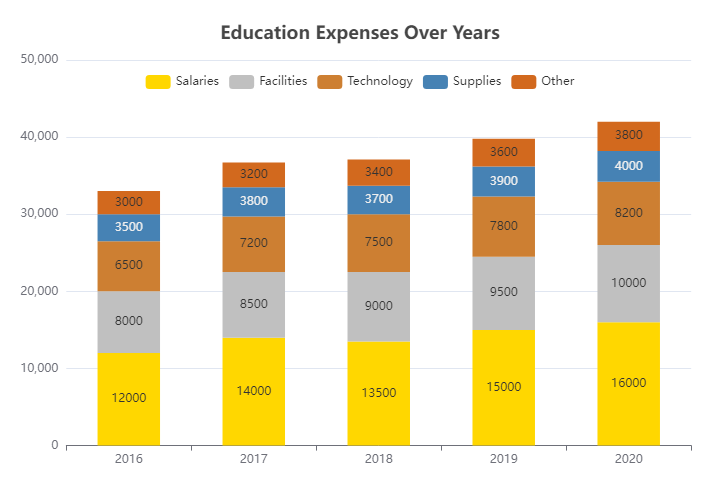

The table this chart was drawn from, first rows:
Year, Salaries, Facilities, Technology, Supplies, Other
2016, 12000, 8000, 6500, 3500, 3000
2017, 14000, 8500, 7200, 3800, 3200
2018, 13500, 9000, 7500, 3700, 3400
2019, 15000, 9500, 7800, 3900, 3600
2020, 16000, 10000, 8200, 4000, 3800
